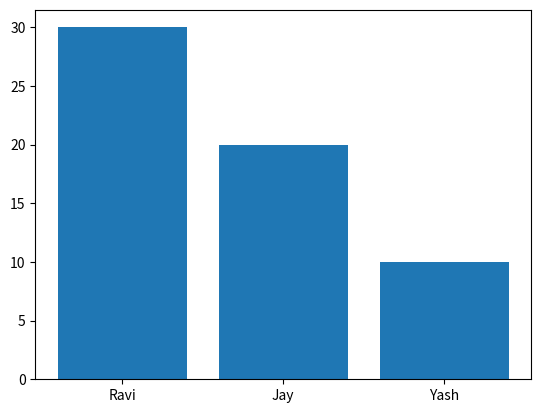

Here is the Python script that generated this plot:
from matplotlib import pyplot as plt

a=10
b=20
c=30
d=40

plt.bar(["Ravi","Jay","Yash"],[c,b,a])
plt.show()